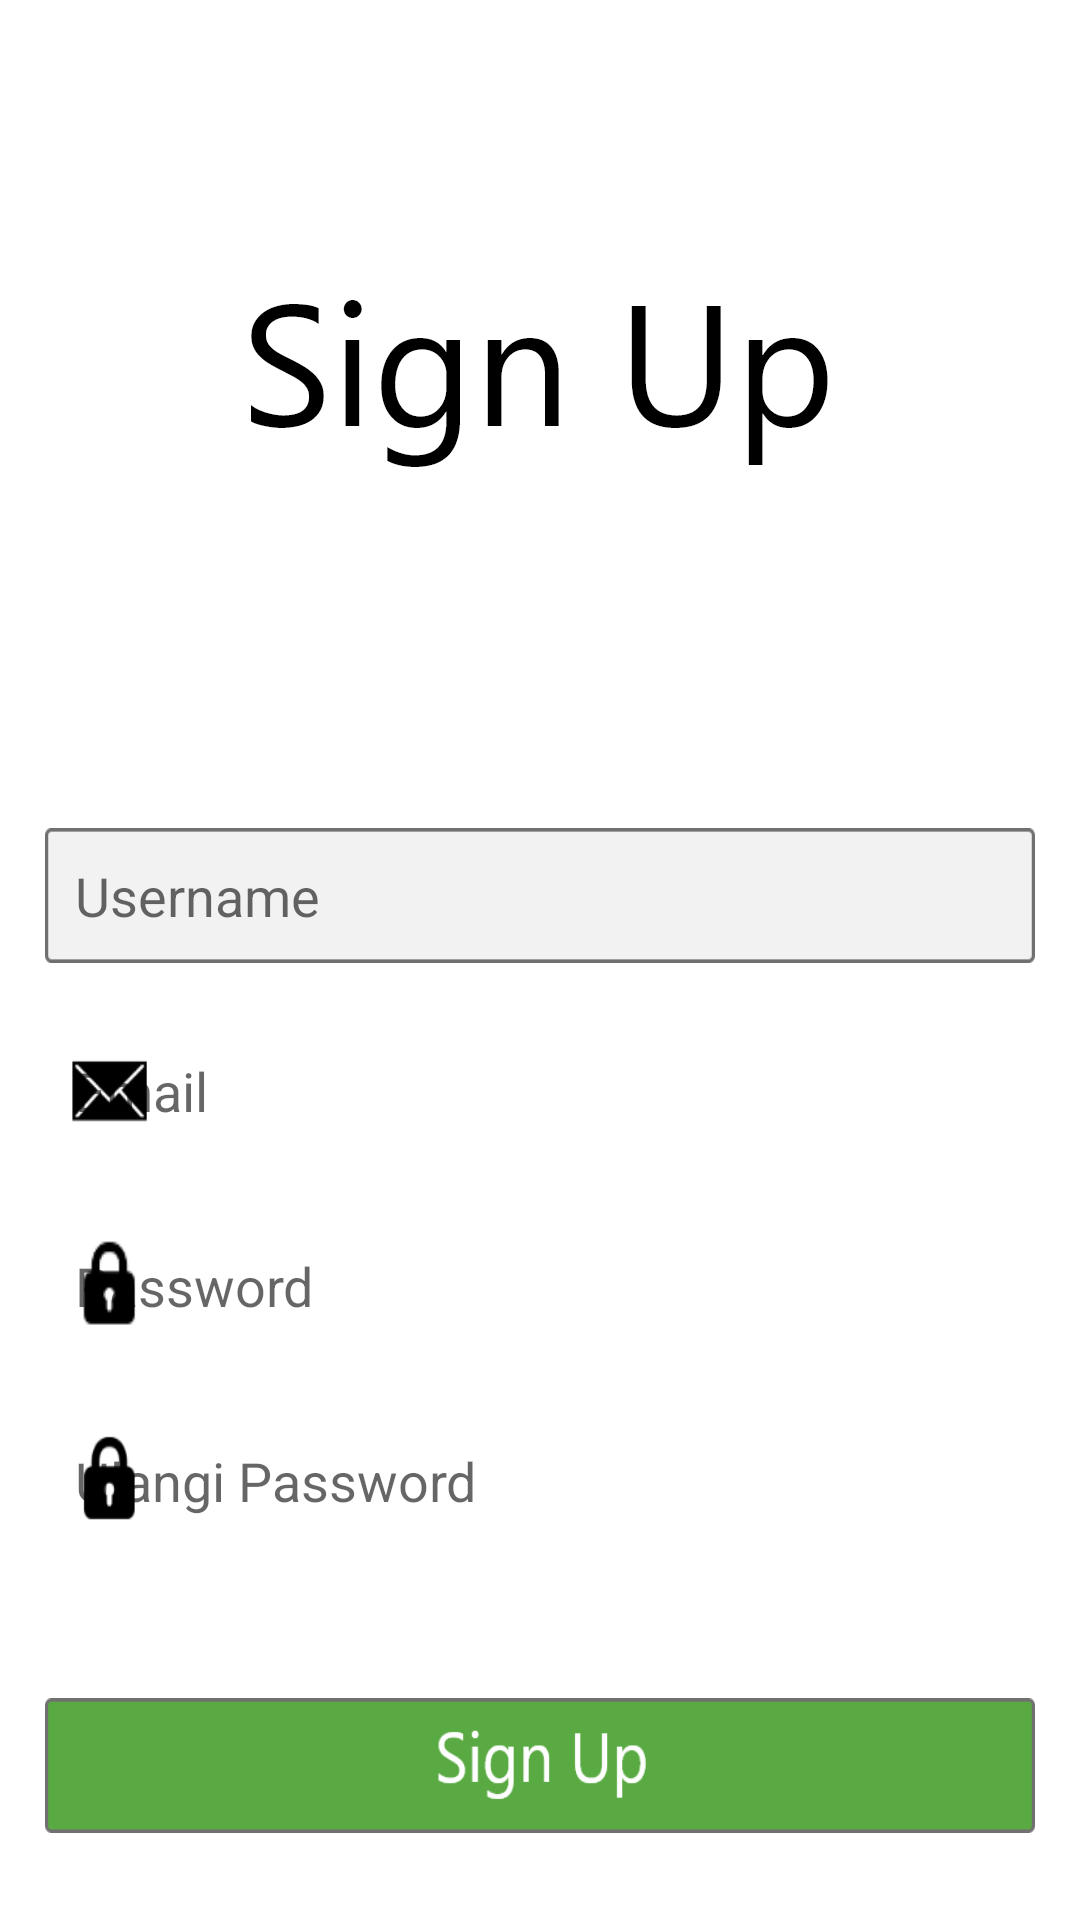

Here is an Android app screen rendered from its layout file. Give the layout XML and the strings, colors and styles it references.
<!-- AndroidManifest.xml: application theme AppTheme -->
<!-- res/layout/activity_sign_up.xml -->
<?xml version="1.0" encoding="utf-8"?>
<ScrollView xmlns:android="http://schemas.android.com/apk/res/android"
    xmlns:app="http://schemas.android.com/apk/res-auto"
    xmlns:tools="http://schemas.android.com/tools"
    android:layout_width="match_parent"
    android:layout_height="match_parent"
    tools:context=".SignUpActivity"
    android:background="@color/white">

    <RelativeLayout
        android:layout_width="match_parent"
        android:layout_height="match_parent">

        <TextView
            android:id="@+id/textView2"
            android:layout_width="wrap_content"
            android:layout_height="wrap_content"
            android:background="@drawable/signup"
            android:layout_centerHorizontal="true"
            android:layout_marginTop="80dp"/>

        <EditText
            android:id="@+id/signup_username"
            android:layout_width="330dp"
            android:layout_height="45dp"
            android:hint="Username"
            android:paddingLeft="10dp"
            android:background="@drawable/username"
            android:layout_below="@id/textView2"
            android:layout_centerHorizontal="true"
            android:layout_marginTop="120dp"/>

        <EditText
            android:id="@+id/signup_email"
            android:layout_width="330dp"
            android:layout_height="45dp"
            android:background="@drawable/email"
            android:hint="Email"
            android:paddingLeft="10dp"
            android:layout_below="@id/signup_username"
            android:layout_centerHorizontal="true"
            android:layout_marginTop="20dp"/>

        <EditText
            android:id="@+id/signup_password"
            android:layout_width="330dp"
            android:layout_height="45dp"
            android:background="@drawable/password"
            android:hint="Password"
            android:paddingLeft="10dp"
            android:layout_below="@id/signup_email"
            android:layout_centerHorizontal="true"
            android:layout_marginTop="20dp"/>

        <EditText
            android:id="@+id/signup_ulangipassword"
            android:layout_width="330dp"
            android:layout_height="45dp"
            android:background="@drawable/ulangipassword"
            android:hint="Ulangi Password"
            android:paddingLeft="10dp"
            android:layout_below="@id/signup_password"
            android:layout_centerHorizontal="true"
            android:layout_marginTop="20dp"/>

        <Button
            android:id="@+id/signup_signup"
            android:layout_width="330dp"
            android:layout_height="45dp"
            android:background="@drawable/btnsignup"
            android:layout_below="@id/signup_ulangipassword"
            android:layout_centerHorizontal="true"
            android:layout_marginTop="50dp"/>


    </RelativeLayout>



</ScrollView>
<!-- resources referenced by this layout -->
<resources>
  <!-- drawable btnsignup: png bitmap (drawable-hdpi, 2409 bytes) -->
  <!-- drawable email: png bitmap (drawable-hdpi, 1400 bytes) -->
  <!-- drawable password: png bitmap (drawable-ldpi, 371 bytes) -->
  <!-- drawable signup: png bitmap (drawable-hdpi, 4346 bytes) -->
  <!-- drawable ulangipassword: png bitmap (drawable-hdpi, 896 bytes) -->
  <!-- drawable username: png bitmap (drawable-hdpi, 1240 bytes) -->
  <!-- not gathered from this repository: default colours our renderer supplied (Android Studio template values) -->
  <color name="white">#FFFFFFFF</color>
</resources>
